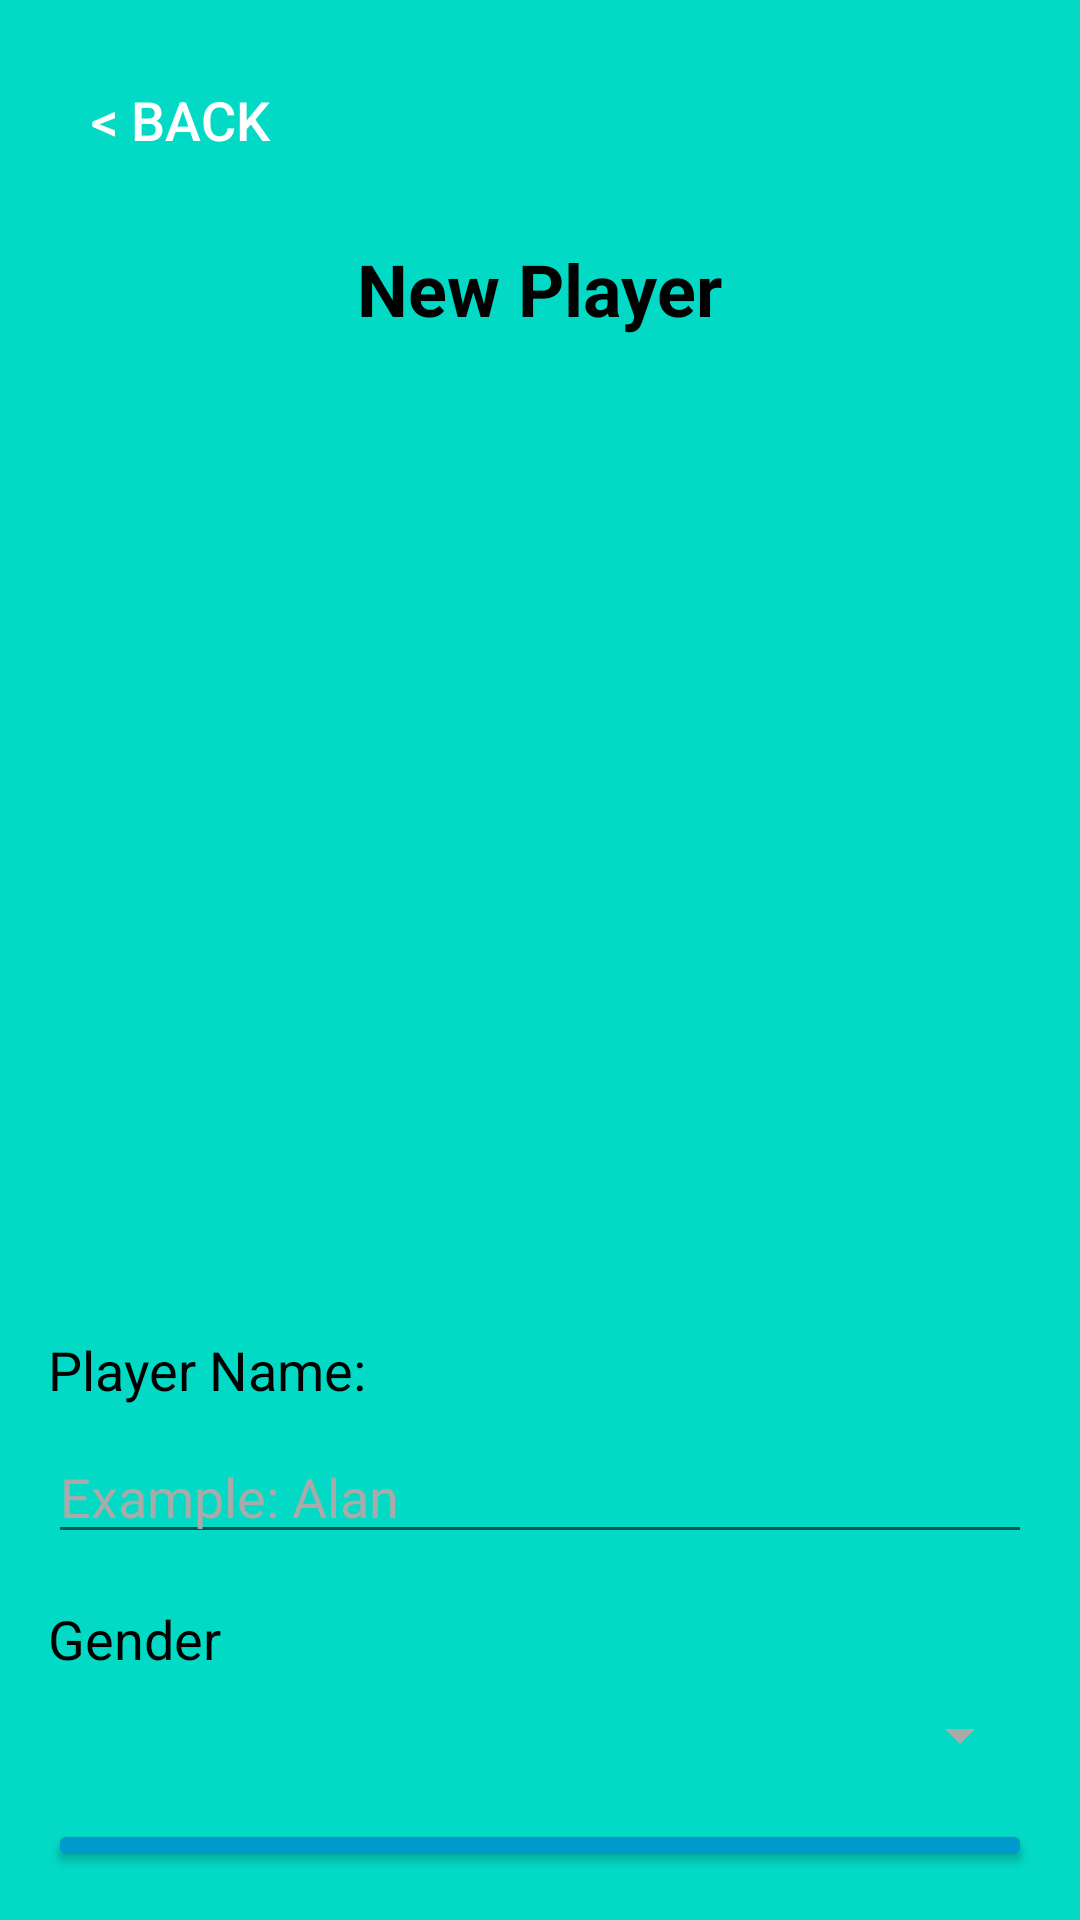

Here is an Android app screen rendered from its layout file. Give the layout XML and the strings, colors and styles it references.
<!-- AndroidManifest.xml: application theme Theme.Game_1520 -->
<!-- res/layout/activity_new_player.xml -->
<?xml version="1.0" encoding="utf-8"?>
<LinearLayout xmlns:android="http://schemas.android.com/apk/res/android"
    android:orientation="vertical"
    android:layout_width="match_parent"
    android:layout_height="match_parent"
    android:background="@color/design_default_color_secondary"
    android:padding="16dp"
    android:theme="@style/Theme.AppCompat.Light.NoActionBar"
    android:id="@+id/new_player">

    <Button
        android:id="@+id/back_button"
        style="@style/Widget.AppCompat.Button.Borderless"
        android:layout_width="wrap_content"
        android:layout_height="wrap_content"
        android:layout_gravity="start"
        android:text="@string/back"
        android:textSize="18sp"
        android:textColor="@android:color/white"
        android:backgroundTint="@android:color/holo_blue_dark"
        android:onClick="onBackPressed" />

    <TextView
        android:layout_width="wrap_content"
        android:layout_height="wrap_content"
        android:layout_gravity="center_horizontal"
        android:layout_marginTop="16dp"
        android:text="@string/new_player"
        android:textColor="@android:color/black"
        android:textSize="24sp"
        android:textStyle="bold" />

    <ImageView
        android:id="@+id/player_icon"
        android:layout_width="300sp"
        android:layout_height="300sp"
        android:layout_gravity="center_horizontal"
        android:layout_marginTop="16dp"
        android:src="@drawable/user"
        android:contentDescription="@string/player_icon" />

    <TextView
        android:layout_width="wrap_content"
        android:layout_height="wrap_content"
        android:layout_gravity="start"
        android:layout_marginTop="16dp"
        android:text="@string/player_name"
        android:textColor="@android:color/black"
        android:textSize="18sp" />

    <EditText
        android:id="@+id/player_name_input"
        android:layout_width="match_parent"
        android:layout_height="wrap_content"
        android:layout_marginTop="8dp"
        android:autofillHints=""
        android:hint="@string/example_player_name"
        android:inputType="text"
        android:textColorHint="@android:color/darker_gray" />

    <TextView
        android:layout_width="wrap_content"
        android:layout_height="wrap_content"
        android:layout_gravity="start"
        android:layout_marginTop="16dp"
        android:text="@string/gender"
        android:textColor="@android:color/black"
        android:textSize="18sp" />

    <Spinner
        android:id="@+id/gender_spinner"
        android:layout_width="match_parent"
        android:layout_height="wrap_content"
        android:layout_marginTop="8dp"
        android:backgroundTint="@android:color/darker_gray"
        android:spinnerMode="dropdown" />

    <Button
        android:id="@+id/save_player_button"
        android:layout_width="match_parent"
        android:layout_height="wrap_content"
        android:layout_marginTop="16dp"
        android:text="@string/save_player"
        android:textColor="@android:color/white"
        android:backgroundTint="@android:color/holo_blue_dark" />

</LinearLayout>
<!-- resources referenced by this layout -->
<resources>
  <string name="back">&lt; Back</string>
  <string name="example_player_name">Example: Alan</string>
  <string name="gender">Gender</string>
  <string name="new_player">New Player</string>
  <string name="player_icon">"Player icon "</string>
  <string name="player_name">"Player Name: "</string>
  <string name="save_player">Save Player</string>
  <style name="Theme.Game_1520" parent="Base.Theme.Game_1520" />
  <style name="Base.Theme.Game_1520" parent="Theme.Material3.DayNight.NoActionBar">
          
          
      </style>
</resources>
